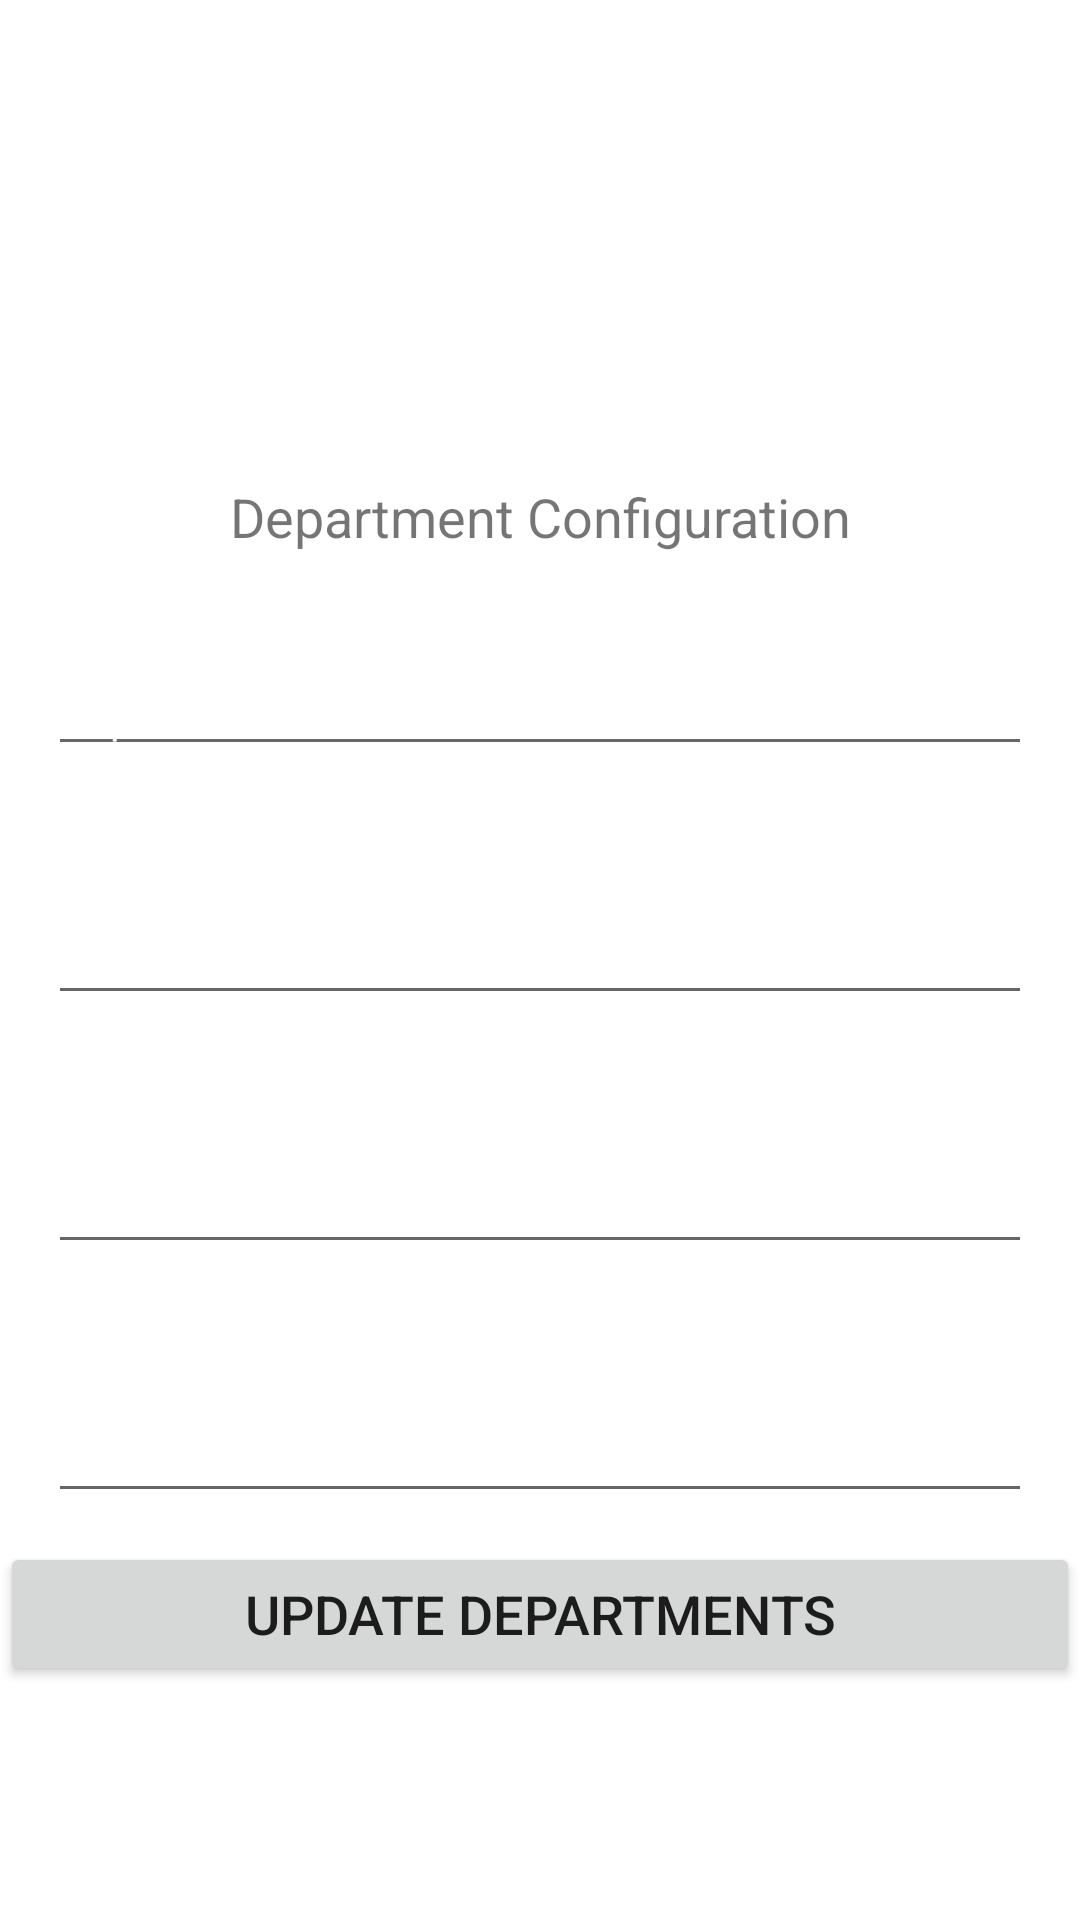

Write the Android layout XML for this screen, with the resource values it uses.
<!-- AndroidManifest.xml: application theme Theme.PTManagment -->
<!-- res/layout/fragment_department_conf.xml -->
<?xml version="1.0" encoding="utf-8"?>
<androidx.constraintlayout.widget.ConstraintLayout xmlns:android="http://schemas.android.com/apk/res/android"
    xmlns:app="http://schemas.android.com/apk/res-auto"
    xmlns:tools="http://schemas.android.com/tools"
    android:layout_width="match_parent"
    android:layout_height="match_parent"
    tools:context=".fragments.NewUserFragment">


    <TextView
        android:id="@+id/reg_title"
        android:layout_width="match_parent"
        android:layout_height="wrap_content"
        android:layout_marginStart="16dp"
        android:layout_marginEnd="16dp"
        android:gravity="center"
        android:text="@string/department_configuration"
        android:textSize="@dimen/title_text_size"
        app:layout_constraintBottom_toBottomOf="parent"
        app:layout_constraintEnd_toEndOf="parent"
        app:layout_constraintHorizontal_bias="0.0"
        app:layout_constraintStart_toStartOf="parent"
        app:layout_constraintTop_toTopOf="parent"
        app:layout_constraintVertical_bias="0.26"
        />

    <EditText
        android:id="@+id/first_dep"
        style="@style/Widget.MaterialComponents.TextInputLayout.OutlinedBox"
        android:layout_width="match_parent"
        android:layout_height="wrap_content"
        android:layout_marginStart="16dp"
        android:layout_marginTop="35dp"
        android:layout_marginEnd="16dp"
        android:hint="@string/department_name"
        android:inputType="textPersonName"
        android:textColorHint="@color/white"
        app:layout_constraintEnd_toEndOf="parent"
        app:layout_constraintHorizontal_bias="0.0"
        app:layout_constraintStart_toStartOf="parent"
        app:layout_constraintTop_toBottomOf="@+id/reg_title" />


    <EditText
        android:id="@+id/sec_depart"
        style="@style/Widget.MaterialComponents.TextInputLayout.OutlinedBox"
        android:layout_width="match_parent"
        android:layout_height="wrap_content"
        android:layout_marginStart="16dp"
        android:layout_marginTop="35dp"
        android:layout_marginEnd="16dp"
        android:hint="@string/department_name"
        android:inputType="textPersonName"
        android:minHeight="48dp"
        android:textColorHint="@color/white"
        app:layout_constraintEnd_toEndOf="parent"
        app:layout_constraintHorizontal_bias="0.0"
        app:layout_constraintStart_toStartOf="parent"
        app:layout_constraintTop_toBottomOf="@+id/first_dep" />

    <EditText
        android:id="@+id/third_dep"
        style="@style/Widget.MaterialComponents.TextInputLayout.OutlinedBox"
        android:layout_width="match_parent"
        android:layout_height="wrap_content"
        android:layout_marginStart="16dp"
        android:layout_marginTop="35dp"
        android:layout_marginEnd="16dp"
        android:hint="@string/department_name"
        android:inputType="textPersonName"
        android:minHeight="48dp"
        android:textColorHint="@color/white"
        app:layout_constraintEnd_toEndOf="parent"
        app:layout_constraintHorizontal_bias="0.0"
        app:layout_constraintStart_toStartOf="parent"
        app:layout_constraintTop_toBottomOf="@+id/sec_depart" />

    <EditText
        android:id="@+id/for_dep"
        style="@style/Widget.MaterialComponents.TextInputLayout.OutlinedBox"
        android:layout_width="match_parent"
        android:layout_height="wrap_content"
        android:layout_marginStart="16dp"
        android:layout_marginTop="35dp"
        android:layout_marginEnd="16dp"
        android:hint="@string/department_name"
        android:inputType="textPersonName"
        android:minHeight="48dp"
        android:textColorHint="@color/white"
        app:layout_constraintEnd_toEndOf="parent"
        app:layout_constraintHorizontal_bias="0.0"
        app:layout_constraintStart_toStartOf="parent"
        app:layout_constraintTop_toBottomOf="@+id/third_dep" />

    <Button
        android:id="@+id/add_dep"
        android:layout_width="match_parent"
        android:layout_height="wrap_content"
        android:foreground="?attr/selectableItemBackground"
        android:gravity="center"
        android:text="@string/update_departments"
        android:textSize="@dimen/btn_text"
        app:layout_constraintBottom_toBottomOf="parent"
        app:layout_constraintEnd_toEndOf="parent"
        app:layout_constraintStart_toStartOf="parent"
        app:layout_constraintTop_toBottomOf="@+id/for_dep"
        app:layout_constraintVertical_bias="0.111" />
</androidx.constraintlayout.widget.ConstraintLayout>
<!-- resources referenced by this layout -->
<resources>
  <color name="white">#FFFFFFFF</color>
  <dimen name="btn_text">18sp</dimen>
  <dimen name="title_text_size">18sp</dimen>
  <string name="department_configuration">Department Configuration</string>
  <string name="department_name">Department Name</string>
  <string name="update_departments">update Departments</string>
  <style name="Theme.PTManagment" parent="Theme.MaterialComponents.DayNight.DarkActionBar">
          
          <item name="colorPrimary">@color/purple_500</item>
          <item name="colorPrimaryVariant">@color/purple_700</item>
          <item name="colorOnPrimary">@color/white</item>
          
          <item name="colorSecondary">@color/teal_200</item>
          <item name="colorSecondaryVariant">@color/teal_700</item>
          <item name="colorOnSecondary">@color/black</item>
          
          <item name="android:statusBarColor" tools:targetApi="l">?attr/colorPrimaryVariant</item>
          
      </style>
  <color name="purple_500">#FF6200EE</color>
  <color name="purple_700">#FF3700B3</color>
  <color name="teal_200">#FF03DAC5</color>
  <color name="teal_700">#FF018786</color>
  <color name="black">#FF000000</color>
</resources>
